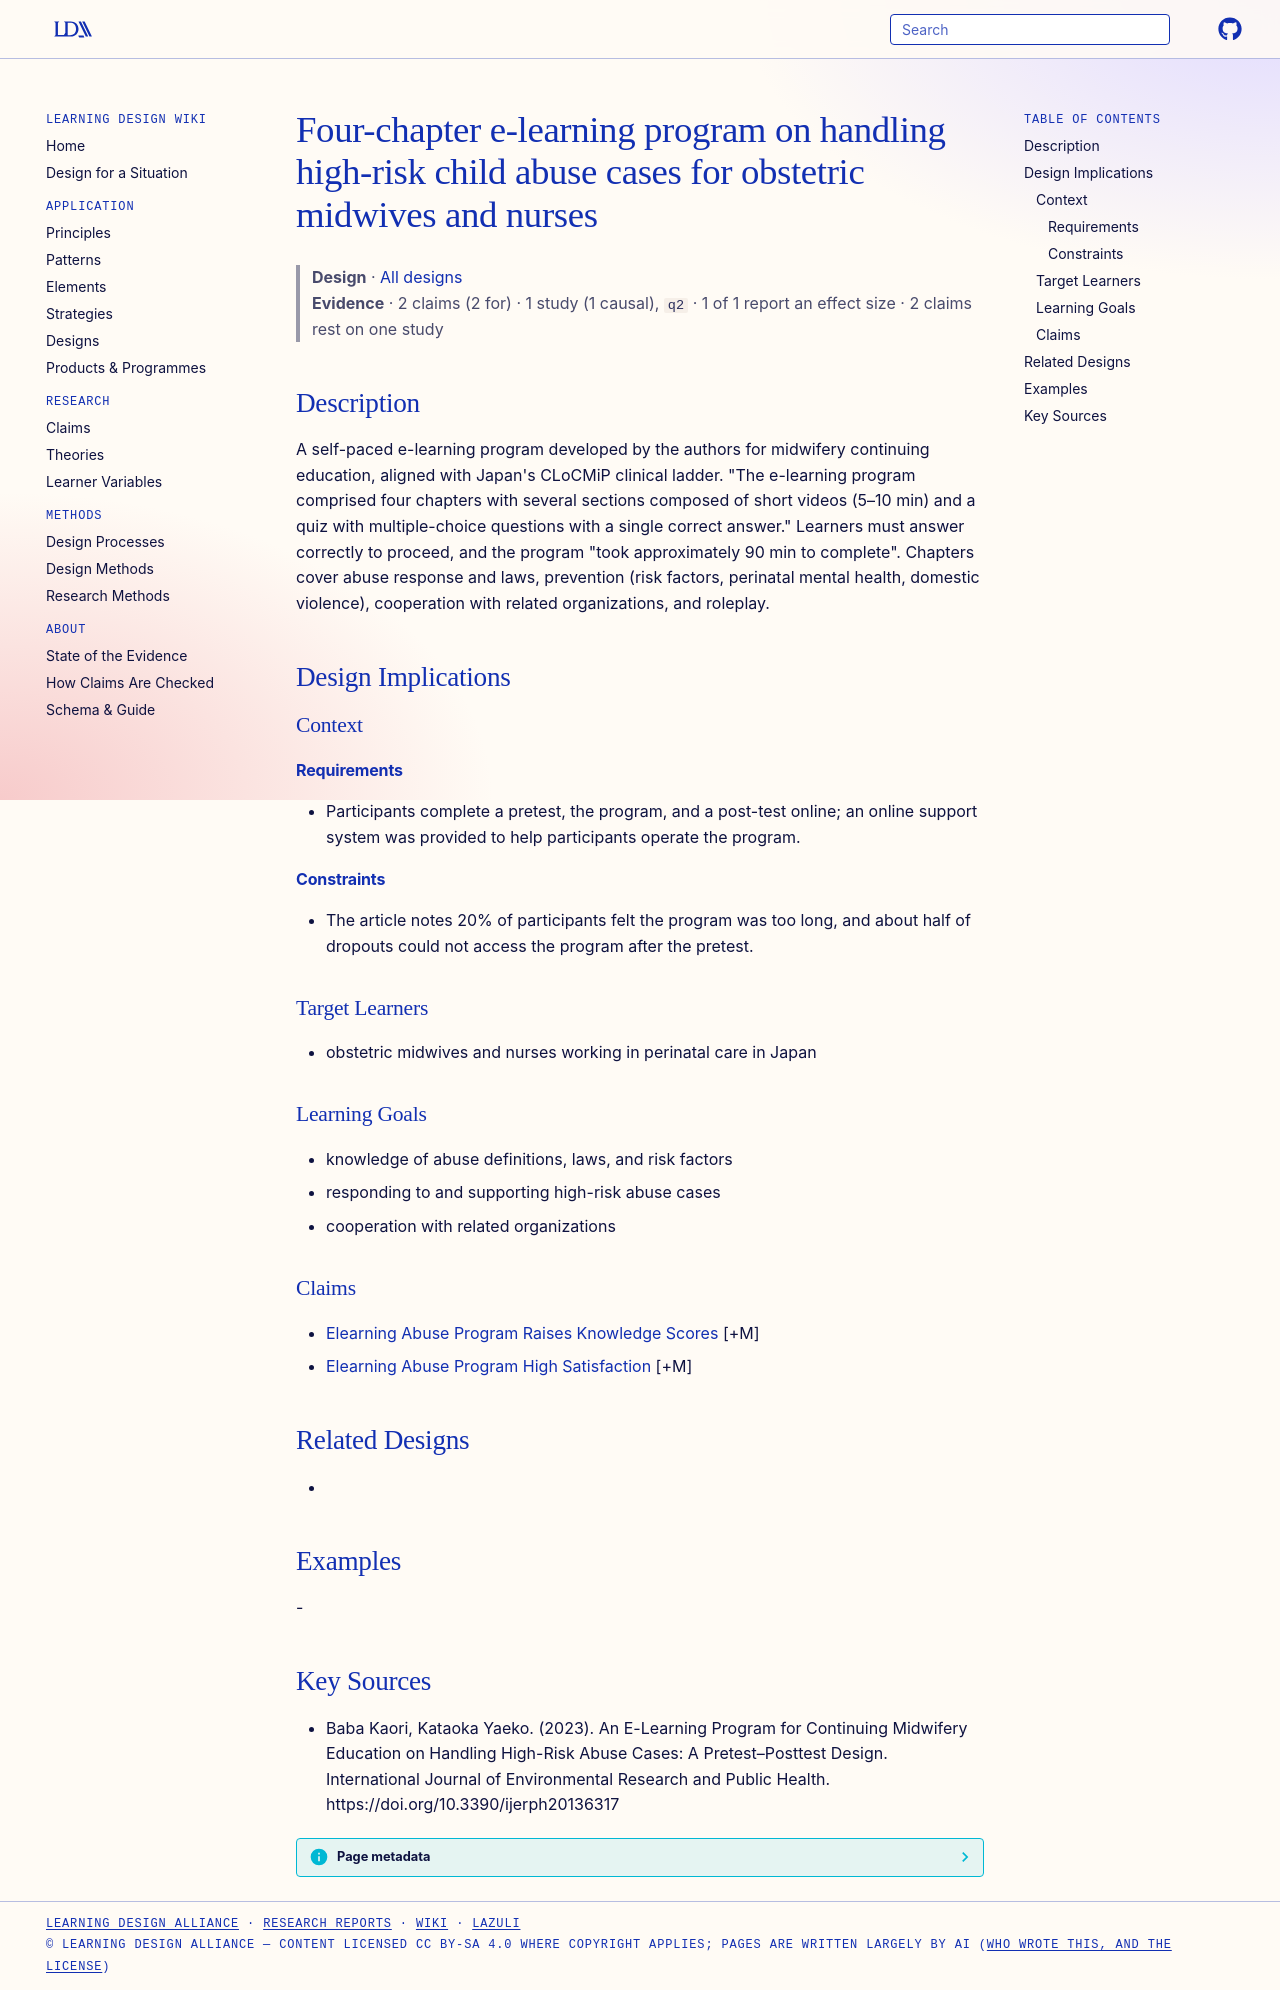

repository: Learning-Design-Alliance/learning-wiki · page: designs/abuse-response-elearning-program-midwifery/index.html · generator: mkdocs

---
type: design
id: abuse-response-elearning-program-midwifery
title: Four-chapter e-learning program on handling high-risk child abuse cases for obstetric midwives and nurses
description: "A self-paced e-learning program developed by the authors for midwifery continuing education, aligned with Japan's CLoCMiP clinical ladder."
status: review
generated:
  by: "process:settle-candidates"
  at: 2026-11-07
sources:
  - id: baba-kaori-2023
    resource: "https://doi.org/10.3390/ijerph20136317"
    title: "Baba Kaori, Kataoka Yaeko. (2023). An E-Learning Program for Continuing Midwifery Education on Handling High-Risk Abuse Cases: A Pretest–Posttest Design. International Journal of Environmental Research and Public Health. https://doi.org/10.3390/ijerph20136317"
    author: Baba Kaori, Kataoka Yaeko
---

# Four-chapter e-learning program on handling high-risk child abuse cases for obstetric midwives and nurses

> **Design** · [All designs](index.md)
> **Evidence** · 2 claims (2 for) · 1 study (1 causal), `q2` · 1 of 1 report an effect size · 2 claims rest on one study

## Description
A self-paced e-learning program developed by the authors for midwifery continuing education, aligned with Japan's CLoCMiP clinical ladder. "The e-learning program comprised four chapters with several sections composed of short videos (5–10 min) and a quiz with multiple-choice questions with a single correct answer." Learners must answer correctly to proceed, and the program "took approximately 90 min to complete". Chapters cover abuse response and laws, prevention (risk factors, perinatal mental health, domestic violence), cooperation with related organizations, and roleplay.

## Design Implications

### Context
#### Requirements
- Participants complete a pretest, the program, and a post-test online; an online support system was provided to help participants operate the program.
#### Constraints
- The article notes 20% of participants felt the program was too long, and about half of dropouts could not access the program after the pretest.

### Target Learners
- obstetric midwives and nurses working in perinatal care in Japan

### Learning Goals
- knowledge of abuse definitions, laws, and risk factors
- responding to and supporting high-risk abuse cases
- cooperation with related organizations

### Claims
- [Elearning Abuse Program Raises Knowledge Scores](../claims/elearning-abuse-program-raises-knowledge-scores.md) [+M]
- [Elearning Abuse Program High Satisfaction](../claims/elearning-abuse-program-high-satisfaction.md) [+M]

## Related Designs
- 

## Examples
-

## Key Sources
- Baba Kaori, Kataoka Yaeko. (2023). An E-Learning Program for Continuing Midwifery Education on Handling High-Risk Abuse Cases: A Pretest–Posttest Design. International Journal of Environmental Research and Public Health. https://doi.org/10.3390/ijerph20136317
